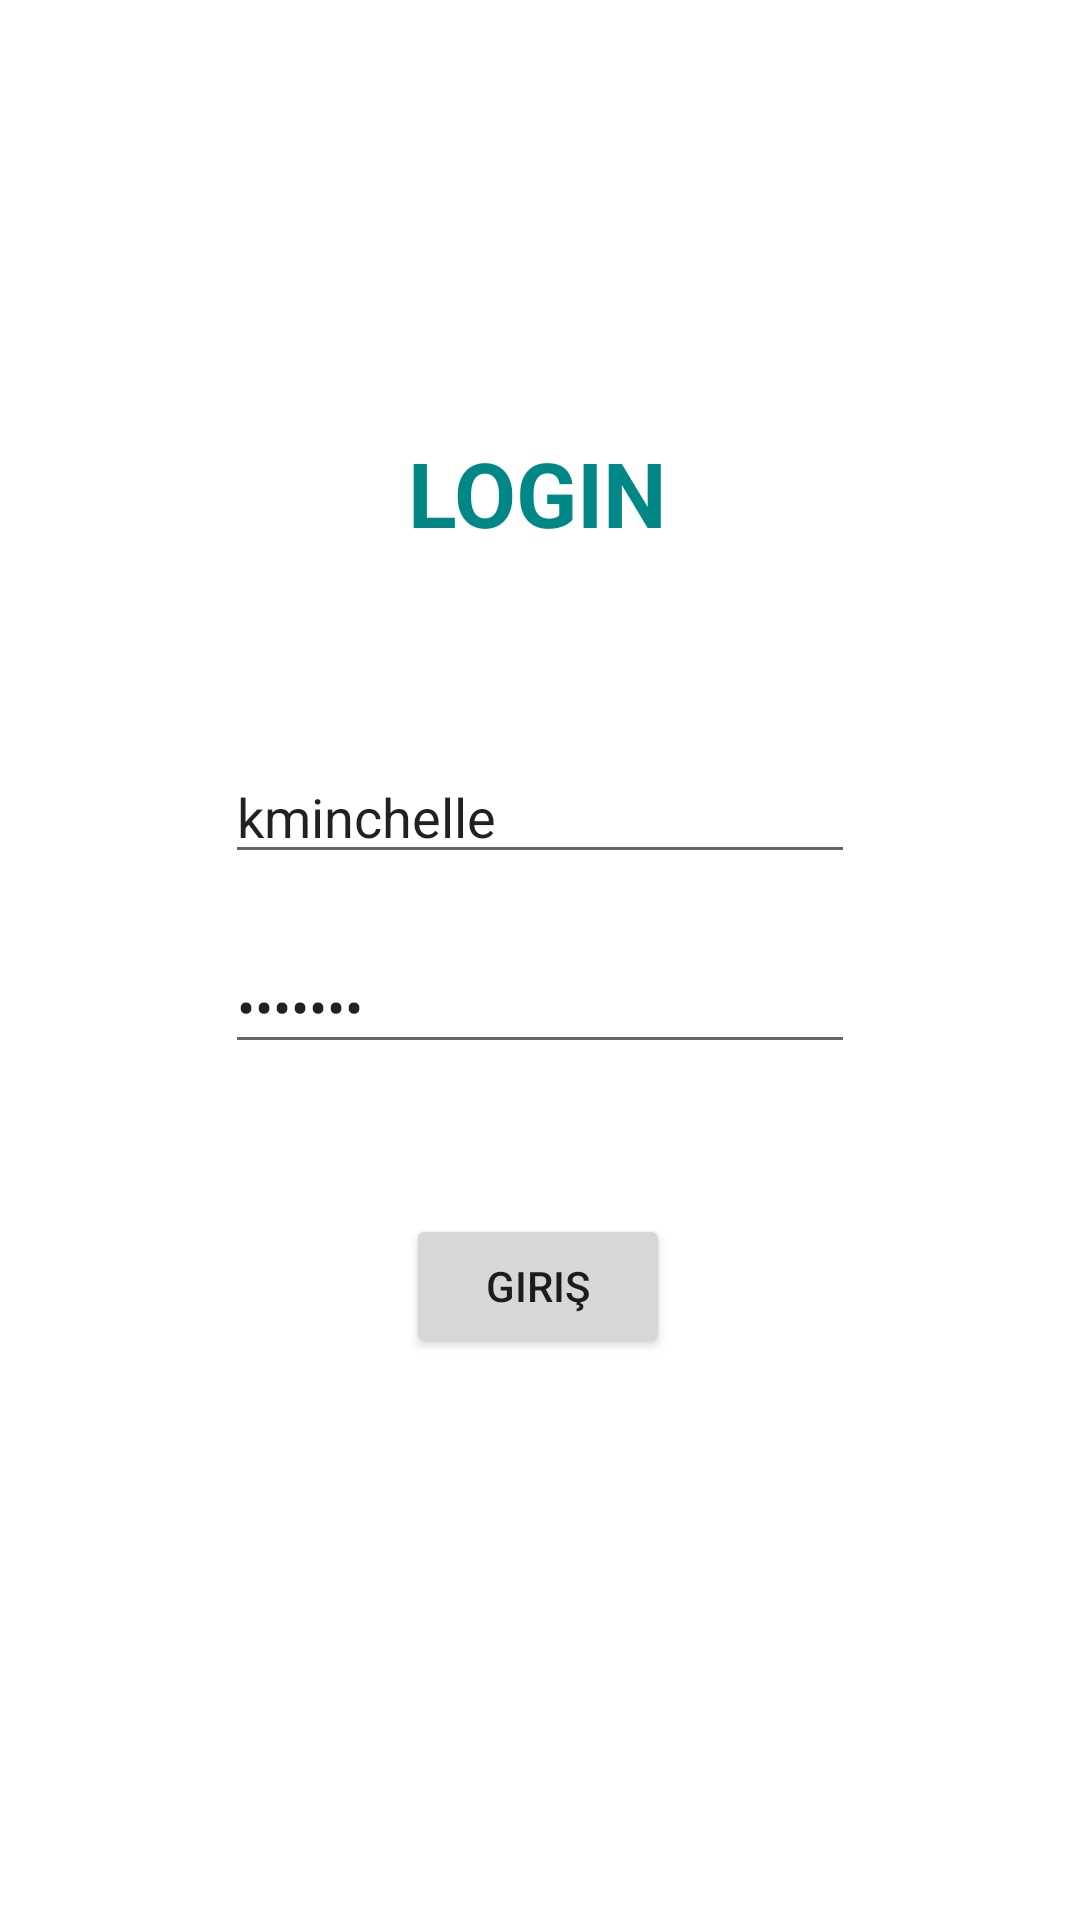

Write the Android layout XML for this screen, with the resource values it uses.
<!-- AndroidManifest.xml: application theme Theme.Cankarademir_odev6 -->
<!-- res/layout/activity_main.xml -->
<?xml version="1.0" encoding="utf-8"?>
<androidx.constraintlayout.widget.ConstraintLayout xmlns:android="http://schemas.android.com/apk/res/android"
    xmlns:app="http://schemas.android.com/apk/res-auto"
    xmlns:tools="http://schemas.android.com/tools"
    android:layout_width="match_parent"
    android:layout_height="match_parent"
    tools:context=".MainActivity">

    <EditText
        android:id="@+id/editTextNumberPassword"
        android:layout_width="wrap_content"
        android:layout_height="wrap_content"
        android:layout_marginTop="22dp"
        android:ems="10"
        android:hint="şifre"
        android:inputType="textPassword"
        android:text="0lelplR"
        app:layout_constraintEnd_toEndOf="parent"
        app:layout_constraintStart_toStartOf="parent"
        app:layout_constraintTop_toBottomOf="@+id/editTextTextEmailAddress" />

    <EditText
        android:id="@+id/editTextTextEmailAddress"
        android:layout_width="wrap_content"
        android:layout_height="wrap_content"
        android:layout_marginTop="250dp"
        android:ems="10"
        android:hint="email"
        android:inputType="textEmailAddress"
        android:text="kminchelle"
        app:layout_constraintEnd_toEndOf="parent"
        app:layout_constraintStart_toStartOf="parent"
        app:layout_constraintTop_toTopOf="parent" />

    <Button
        android:id="@+id/buttonLogin"
        android:layout_width="wrap_content"
        android:layout_height="wrap_content"
        android:layout_marginTop="50dp"
        android:text="Giriş"
        app:layout_constraintEnd_toEndOf="parent"
        app:layout_constraintHorizontal_bias="0.498"
        app:layout_constraintStart_toStartOf="parent"
        app:layout_constraintTop_toBottomOf="@+id/editTextNumberPassword" />

    <TextView
        android:id="@+id/textView4"
        android:layout_width="wrap_content"
        android:layout_height="wrap_content"
        android:layout_marginTop="144dp"
        android:gravity="center"
        android:text="LOGIN"
        android:textColor="@color/teal_700"
        android:textSize="30sp"
        android:textStyle="bold"
        app:layout_constraintEnd_toEndOf="parent"
        app:layout_constraintHorizontal_bias="0.496"
        app:layout_constraintStart_toStartOf="parent"
        app:layout_constraintTop_toTopOf="parent" />


</androidx.constraintlayout.widget.ConstraintLayout>
<!-- resources referenced by this layout -->
<resources>
  <style name="Theme.Cankarademir_odev6" parent="Theme.MaterialComponents.DayNight.DarkActionBar">
          
          <item name="colorPrimary">@color/teal_700</item>
          <item name="colorPrimaryVariant">@color/teal_700</item>
          <item name="colorOnPrimary">@color/white</item>
          
          <item name="colorSecondary">@color/teal_200</item>
          <item name="colorSecondaryVariant">@color/teal_700</item>
          <item name="colorOnSecondary">@color/black</item>
          
          <item name="android:statusBarColor">?attr/colorPrimaryVariant</item>
          
      </style>
  <!-- not gathered from this repository: default colours our renderer supplied (Android Studio template values) -->
  <color name="teal_200">#FF03DAC5</color>
  <color name="teal_700">#FF018786</color>
  <color name="black">#FF000000</color>
  <color name="white">#FFFFFFFF</color>
</resources>
